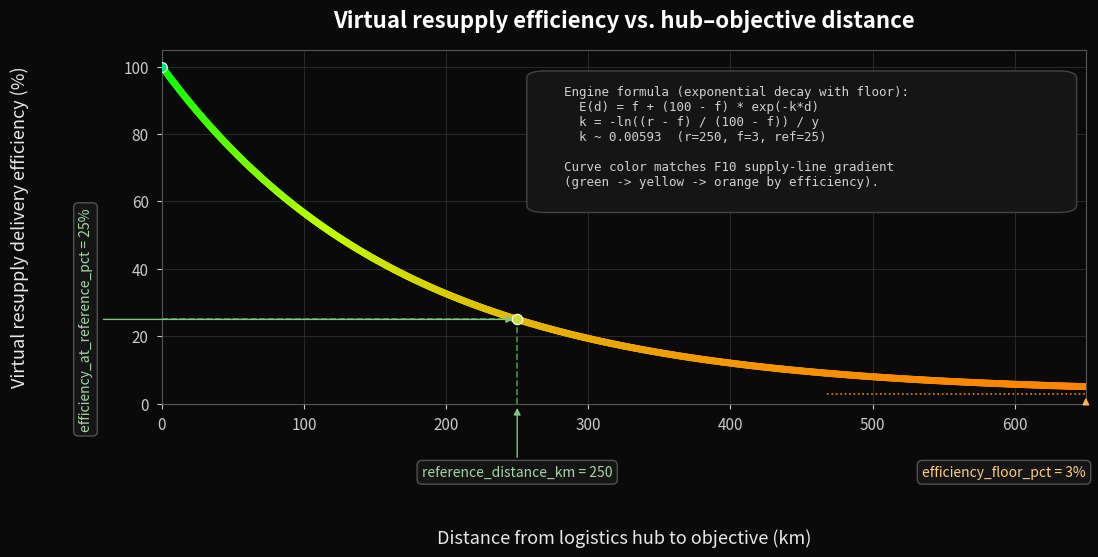

This chart was generated by the following Python code:
#!/usr/bin/env py -3
"""Generate virtual resupply decay curve figure for the Fowl engine user guide.

Defaults match VirtualResupplyDecayConfig. Looks for *_CFG in the working directory
(cwd at launch), loads virtual_resupply_decay values, and writes virtual_resupply_decay.png
there (overwrites an existing file).
"""

from __future__ import annotations

import json
import math
import sys
from dataclasses import dataclass
from pathlib import Path

import matplotlib.pyplot as plt
import numpy as np
from matplotlib.collections import LineCollection
from matplotlib.patches import FancyBboxPatch
from matplotlib.transforms import blended_transform_factory

# Engine defaults (VirtualResupplyDecayConfig)
DEFAULT_REFERENCE_DISTANCE_KM = 250
DEFAULT_EFFICIENCY_AT_REFERENCE_PCT = 25
DEFAULT_EFFICIENCY_FLOOR_PCT = 3

WIDTH_PX = 1200
HEIGHT_PX = 600
DPI = 100
LINE_WIDTH = 5
AXIS_LABEL_PAD = 68
# Left margin band between y-axis title and tick numbers (axes fraction).
Y_LABEL_BAND_X = -0.075

LABEL_BBOX = dict(
    boxstyle="round,pad=0.35",
    facecolor="#161616",
    edgecolor="#555555",
    alpha=0.96,
)


@dataclass(frozen=True)
class DecayConfig:
    reference_distance_km: int
    efficiency_at_reference_pct: int
    efficiency_floor_pct: int

    @classmethod
    def defaults(cls) -> DecayConfig:
        return cls(
            reference_distance_km=DEFAULT_REFERENCE_DISTANCE_KM,
            efficiency_at_reference_pct=DEFAULT_EFFICIENCY_AT_REFERENCE_PCT,
            efficiency_floor_pct=DEFAULT_EFFICIENCY_FLOOR_PCT,
        )

    @classmethod
    def from_cfg_json(cls, data: dict) -> DecayConfig:
        decay = data.get("virtual_resupply_decay") or {}
        base = cls.defaults()
        return cls(
            reference_distance_km=int(decay.get("reference_distance_km", base.reference_distance_km)),
            efficiency_at_reference_pct=int(
                decay.get("efficiency_at_reference_pct", base.efficiency_at_reference_pct)
            ),
            efficiency_floor_pct=int(decay.get("efficiency_floor_pct", base.efficiency_floor_pct)),
        )


def decay_rate(cfg: DecayConfig) -> float:
    floor = float(cfg.efficiency_floor_pct)
    at_ref = float(cfg.efficiency_at_reference_pct)
    ref_km = float(max(cfg.reference_distance_km, 1))
    numer = max(at_ref - floor, float(np.finfo(float).eps))
    denom = max(100.0 - floor, float(np.finfo(float).eps))
    return -math.log(numer / denom) / ref_km


def efficiency_at_distance_km(cfg: DecayConfig, distance_km: float) -> float:
    floor = float(cfg.efficiency_floor_pct)
    if distance_km <= 0.0:
        return 100.0
    k = decay_rate(cfg)
    return floor + (100.0 - floor) * math.exp(-k * distance_km)


def supply_efficiency_color_rgb(
    efficiency_pct: float, floor_pct: int
) -> tuple[float, float, float]:
    """Matches bflib markup `supply_efficiency_color` (without alpha)."""
    if efficiency_pct >= 100.0:
        return (0.0, 1.0, 0.0)
    span = max(100 - floor_pct, 1)
    t = max(0.0, min(1.0, (100.0 - efficiency_pct) / span))
    if t <= 0.5:
        u = t / 0.5
        return (0.75 * u, 1.0, 0.0)
    u = (t - 0.5) / 0.5
    return (0.75 + 0.25 * u, 1.0 - 0.5 * u, 0.0)


def find_cfg_file(run_dir: Path) -> Path | None:
    matches = sorted(run_dir.glob("*_CFG"))
    if len(matches) == 1:
        return matches[0]
    if len(matches) > 1:
        print(
            f"Multiple *_CFG in {run_dir}, using {matches[0].name}",
            file=sys.stderr,
        )
        return matches[0]
    return None


def load_decay_config(cfg_path: Path | None) -> DecayConfig:
    if cfg_path is None:
        print("No *_CFG found, using engine defaults")
        return DecayConfig.defaults()
    with cfg_path.open(encoding="utf-8") as fh:
        data = json.load(fh)
    cfg = DecayConfig.from_cfg_json(data)
    print(
        f"Loaded virtual_resupply_decay from {cfg_path.name}: "
        f"reference_distance_km={cfg.reference_distance_km}, "
        f"efficiency_at_reference_pct={cfg.efficiency_at_reference_pct}, "
        f"efficiency_floor_pct={cfg.efficiency_floor_pct}",
    )
    return cfg


def plot_max_distance_km(cfg: DecayConfig) -> float:
    return float(max(650, math.ceil(cfg.reference_distance_km * 2.6 / 50.0) * 50))


def x_axis_label_band_offset_pt(fig, ax) -> float:
    """Points below y=0 for the top edge of x-axis margin labels (below tick numbers)."""
    fig.canvas.draw()
    renderer = fig.canvas.get_renderer()
    tick_bottom = min(text.get_window_extent(renderer).y0 for text in ax.get_xticklabels())
    xlabel_top = ax.xaxis.label.get_window_extent(renderer).y1
    gap = tick_bottom - xlabel_top
    label_top_y = tick_bottom - max(8.0, gap * 0.15)
    anchor_display = ax.transData.transform((0.0, 0.0))
    return label_top_y - anchor_display[1]


def add_bottom_band_label(
    ax,
    *,
    x_data: float,
    text: str,
    arrow_to: tuple[float, float],
    ha: str,
    color: str,
    arrow_color: str,
    offset_pt: float,
) -> None:
    ax.annotate(
        text,
        xy=(x_data, 0),
        xycoords="data",
        xytext=(0, offset_pt),
        textcoords="offset points",
        fontsize=10,
        color=color,
        ha=ha,
        va="top",
        bbox=LABEL_BBOX,
        clip_on=False,
        arrowprops=(
            dict(arrowstyle="-|>", color=arrow_color, lw=1.0, shrinkA=2, shrinkB=3)
            if arrow_to == (x_data, 0.0)
            else None
        ),
        zorder=12,
    )
    if arrow_to != (x_data, 0.0):
        ax.annotate(
            "",
            xy=arrow_to,
            xytext=(x_data, 0),
            xycoords="data",
            textcoords="data",
            arrowprops=dict(arrowstyle="-|>", color=arrow_color, lw=1.0, shrinkA=2, shrinkB=3),
            zorder=11,
        )


def render(cfg: DecayConfig, out_path: Path) -> None:
    x_max = plot_max_distance_km(cfg)
    floor_line_start = max(x_max * 0.72, cfg.reference_distance_km * 1.5)

    distances = np.linspace(0.0, x_max, 800)
    efficiencies = np.array([efficiency_at_distance_km(cfg, d) for d in distances])
    ref_eff = efficiency_at_distance_km(cfg, float(cfg.reference_distance_km))

    fig_w = WIDTH_PX / DPI
    fig_h = HEIGHT_PX / DPI
    fig, ax = plt.subplots(figsize=(fig_w, fig_h), dpi=DPI)
    fig.patch.set_facecolor("#0a0a0a")
    ax.set_facecolor("#0a0a0a")

    ax.set_xlim(0, x_max)
    ax.set_ylim(0, 105)

    ax.tick_params(axis="both", colors="#c8c8c8", labelsize=11, pad=6)
    ax.grid(True, color="#333333", linewidth=0.6, alpha=0.9, zorder=0)
    for spine in ax.spines.values():
        spine.set_color("#555555")

    ax.set_xlabel(
        "Distance from logistics hub to objective (km)",
        fontsize=13,
        color="#e8e8e8",
        labelpad=AXIS_LABEL_PAD,
    )
    ax.set_ylabel(
        "Virtual resupply delivery efficiency (%)",
        fontsize=13,
        color="#e8e8e8",
        labelpad=AXIS_LABEL_PAD,
    )
    ax.set_title(
        "Virtual resupply efficiency vs. hub–objective distance",
        fontsize=16,
        fontweight="bold",
        color="#ffffff",
        pad=16,
    )

    points = np.array([distances, efficiencies]).T.reshape(-1, 1, 2)
    segments = np.concatenate([points[:-1], points[1:]], axis=1)
    mid_eff = (efficiencies[:-1] + efficiencies[1:]) / 2.0
    colors = [supply_efficiency_color_rgb(e, cfg.efficiency_floor_pct) for e in mid_eff]
    ax.add_collection(
        LineCollection(
            segments,
            colors=colors,
            linewidths=LINE_WIDTH,
            capstyle="round",
            joinstyle="round",
            zorder=2,
        )
    )

    ax.plot(
        [cfg.reference_distance_km, cfg.reference_distance_km],
        [0, ref_eff],
        color="#4caf50",
        linewidth=1.2,
        linestyle="--",
        alpha=0.85,
        zorder=1,
    )
    ax.plot(
        [0, cfg.reference_distance_km],
        [ref_eff, ref_eff],
        color="#4caf50",
        linewidth=1.2,
        linestyle="--",
        alpha=0.85,
        zorder=1,
    )
    ax.plot(
        [floor_line_start, x_max],
        [cfg.efficiency_floor_pct, cfg.efficiency_floor_pct],
        color="#ff9800",
        linewidth=1.2,
        linestyle=":",
        alpha=0.9,
        zorder=1,
    )

    ax.scatter([0], [100], s=48, color="#00e676", edgecolors="#ffffff", linewidths=0.8, zorder=4)
    ax.scatter(
        [cfg.reference_distance_km],
        [ref_eff],
        s=56,
        color="#cddc39",
        edgecolors="#ffffff",
        linewidths=0.8,
        zorder=4,
    )

    left_margin = blended_transform_factory(ax.transAxes, ax.transData)

    fig.subplots_adjust(left=0.16, right=0.93, top=0.90, bottom=0.31)
    bottom_label_offset_pt = x_axis_label_band_offset_pt(fig, ax)

    add_bottom_band_label(
        ax,
        x_data=float(cfg.reference_distance_km),
        text=f"reference_distance_km = {cfg.reference_distance_km}",
        arrow_to=(float(cfg.reference_distance_km), 0.0),
        ha="center",
        color="#a5d6a7",
        arrow_color="#81c784",
        offset_pt=bottom_label_offset_pt,
    )
    ax.annotate(
        f"efficiency_at_reference_pct = {cfg.efficiency_at_reference_pct}%",
        xy=(cfg.reference_distance_km, ref_eff),
        xycoords="data",
        xytext=(Y_LABEL_BAND_X, ref_eff),
        textcoords=left_margin,
        fontsize=10,
        color="#a5d6a7",
        ha="right",
        va="center",
        rotation=90,
        bbox=LABEL_BBOX,
        clip_on=False,
        arrowprops=dict(arrowstyle="-|>", color="#81c784", lw=1.0, shrinkA=4, shrinkB=3),
        zorder=12,
    )
    add_bottom_band_label(
        ax,
        x_data=x_max,
        text=f"efficiency_floor_pct = {cfg.efficiency_floor_pct}%",
        arrow_to=(x_max, float(cfg.efficiency_floor_pct)),
        ha="right",
        color="#ffcc80",
        arrow_color="#ffb74d",
        offset_pt=bottom_label_offset_pt,
    )

    k = decay_rate(cfg)
    panel_text = (
        "Engine formula (exponential decay with floor):\n"
        f"  E(d) = f + (100 - f) * exp(-k*d)\n"
        f"  k = -ln((r - f) / (100 - f)) / y\n"
        f"  k ~ {k:.5f}  (r={cfg.reference_distance_km}, "
        f"f={cfg.efficiency_floor_pct}, ref={cfg.efficiency_at_reference_pct})\n\n"
        "Curve color matches F10 supply-line gradient\n"
        "(green -> yellow -> orange by efficiency)."
    )
    panel_right = 0.97
    panel_width = 0.37 * 1.5
    panel_left = panel_right - panel_width
    panel_bottom = 0.56
    panel_height = 0.36
    ax.add_patch(
        FancyBboxPatch(
            (panel_left, panel_bottom),
            panel_width,
            panel_height,
            boxstyle="round,pad=0.02,rounding_size=0.02",
            transform=ax.transAxes,
            facecolor="#161616",
            edgecolor="#444444",
            linewidth=1.0,
            alpha=0.98,
            zorder=10,
        )
    )
    ax.text(
        panel_left + 0.02,
        panel_bottom + panel_height - 0.02,
        panel_text,
        transform=ax.transAxes,
        fontsize=9.0,
        color="#d0d0d0",
        va="top",
        ha="left",
        family="monospace",
        zorder=11,
        wrap=True,
    )

    out_path.parent.mkdir(parents=True, exist_ok=True)
    fig.savefig(
        out_path,
        facecolor=fig.get_facecolor(),
        dpi=DPI,
        bbox_inches=None,
        pad_inches=0,
    )
    plt.close(fig)


def main() -> None:
    run_dir = Path.cwd()
    cfg_path = find_cfg_file(run_dir)
    cfg = load_decay_config(cfg_path)
    out_path = run_dir / "virtual_resupply_decay.png"
    render(cfg, out_path)
    print(f"Wrote {out_path} ({WIDTH_PX}x{HEIGHT_PX} at {DPI} DPI)")


if __name__ == "__main__":
    main()
